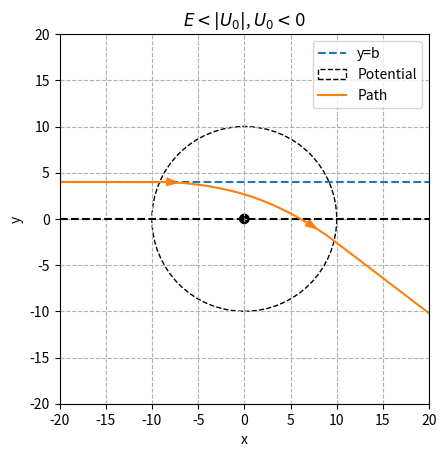

Generate this figure with matplotlib:
#################################################################
## IMPORT

import math
import time
import numpy as np
import matplotlib.pyplot as plt

#################################################################
## CLASSES

class Vector():
    def __init__(self,x: float = 0, y: float = 0) -> None:
        self.x = x
        self.y = y

    def __abs__(self) -> float:
        return math.sqrt(self.x**2+self.y**2)
    
    def __add__(self, other):
        return Vector(self.x+other.x, self.y+other.y)
    
    def __sub__(self, other):
        return Vector(self.x-other.x, self.y-other.y)
    
    def __mul__(self, other):
        return Vector(self.x*other, self.y*other)
    
    def __truediv__(self, other):
        return Vector(self.x/other, self.y/other)
    
    def norm(self) -> float:
        return Vector(self.x/abs(self),self.y/abs(self))
    
    def __str__(self) -> str:
        return f"({round(self.x,2)},{round(self.y,2)})"
    
    def __rmul__(self,other):
        return self.__mul__(other)
    
    def dot(self,other):
        return self.x*other.x + self.y*other.y

class Particle():
    def __init__(self, r: Vector = Vector(0,0), v: Vector = Vector(0,0)) -> None:
        self.r = r
        self.v = v

#################################################################
## FUNCTIONS
        
def theta_b_less(b: float, rmax: float, U0: float, E: float) -> float:
    """analytical solution for E<=U0"""
    if U0 < 0:
        return theta_b_greater(b,rmax,U0,E)
    return math.pi - 2*math.asin(b/rmax)


def theta_b_greater(b: float, rmax: float, U0: float, E: float) -> float:
    """analytical solution for E>U0"""

    # particle enters the potential
    if 0 <= b < rmax*math.sqrt(1-U0/E):
        return 2*math.asin(b/rmax/(1-U0/E)**0.5) - 2*math.asin(b/rmax)
    # particle reflects from the potential
    elif b<rmax:
        return theta_b_less(b,rmax,U0,E)
    # particle misses the potential
    elif b>=rmax:
        return 0
    else:
        raise ValueError("b cannot be below zero")


def a(r: Vector, rmax: float, U0: float) -> float:
    if r <= rmax:
        return U0/rmax
    else:
        return 0
    

def rk4(particle: Particle, h: float, rmax: float, E: float, U0: float) -> None:

    r = particle.r
    v = particle.v

    k_v1 = a(abs(r),rmax, U0)*r.norm()
    k_r1 = v

    k_v2 = a(abs(r+k_r1*h/2), rmax, U0)*r.norm()
    k_r2 = v + k_v1*h/2

    k_v3 = a(abs(r+k_r2*h/2), rmax, U0)*r.norm()
    k_r3 = v + k_v2*h/2

    k_v4 = a(abs(r+k_r3*h), rmax, U0)*r.norm()
    k_r4 = v + k_v3*h

    particle.r = r + h/6*(k_r1 + 2*k_r2 + 2*k_r3 + k_r4)
    particle.v = v + h/6*(k_v1 + 2*k_v2 + 2*k_v3 + k_v4)

    # if E<U0 and abs(particle.r) < rmax:
    #     angle_loc = math.acos(-particle.r.x/abs(particle.r))

    #     angle = math.pi-2*angle_loc


    #     vel_dir = Vector(math.cos(angle),math.sin(angle)+1)

    #     particle.r = rmax*particle.r.norm()
    #     particle.v = abs(particle.v)*vel_dir


def plot_path(xs: list[float], ys: list[float], rmax: float, b: float, energy_fraction: float) -> None:

    def __find_i(xs,target,r_flag=0):

        i =  0
        if r_flag:
            while xs[i]>target:
                i+=1
                if i == len(xs)-1:
                    return -1
        else:
            while xs[i]<target:
                i+=1
                if i == len(xs)-1:
                    return -1
        return i

    fig, ax = plt.subplots()
    potential = plt.Circle((0,0),rmax,color="k",linestyle="--", fill = False,label="Potential")
    source = plt.Circle((0,0),rmax/20,color="k")

    i1 = __find_i(xs,-rmax*0.7)
    i2 = __find_i(xs,rmax*0.8)
    if i1 == -1 or i2 == -1:
        i1 = __find_i(xs,-rmax*1.5)
        i2 = __find_i(xs[i1+1:],-rmax*1.5,1) + i1+1

    if abs(energy_fraction) > 1:
        comp = r"$E<|U_0|$"
    elif energy_fraction == 1:
        comp = r"$E=|U_0|$"
    else:
        comp = r"$E>|U_0|$"
    if energy_fraction < 0:
        unit = r"$U_0<0$"
    else:
        unit = r"$U_0>0$"

    plt.title(comp + ", " + unit)

    ax.grid(linestyle="--")
    ax.hlines([b],-2*rmax,2*rmax,colors="C0",linestyles="--",label="y=b")
    ax.add_patch(potential)
    ax.add_patch(source)
    ax.hlines([0],-2*rmax,2*rmax,colors="k",linestyles="--")
    ax.plot(xs,ys,label="Path",color="C1")
    ax.arrow(xs[i1],ys[i1],xs[i1+1]-xs[i1-1],ys[i1+1]-ys[i1-1],shape='full', color="C1",lw=0, length_includes_head=True, head_width=1)
    ax.arrow(xs[i2],ys[i2],xs[i2+1]-xs[i2-1],ys[i2+1]-ys[i2-1],shape='full', color="C1",lw=0, length_includes_head=True, head_width=1)
    ax.set_aspect("equal")
    ax.set_ylim(-2*rmax,2*rmax)
    ax.set_xlim(-2*rmax,2*rmax)
    ax.legend()
    ax.set_xlabel("x")
    ax.set_ylabel("y")
    plt.show()


def plot_r(ts: list[float], rs: list[float], i_in: int, i_out: int, b: float) -> None:

    plt.title("E > |U_0|")
    plt.plot(ts, rs, label="r")
    plt.vlines([ts[i_in], ts[i_out]],min(rs),max(rs), colors="C1",linestyles="--",label="Inside potential")
    plt.hlines([b],min(ts),max(ts),colors="C2",label="b",linestyles="--")
    plt.legend(loc="upper center")
    plt.grid(linestyle="--")
    plt.xlabel("time")
    plt.ylabel("r")
    plt.show()


def simulate(rmax: float, b: float, U0: float, E: float):

    t = 0
    h = 0.01
    TMAX = 60


    p = Particle(Vector(-2*rmax,b), Vector(math.sqrt(2*E),0))
    rs = [abs(p.r)]
    xs = [p.r.x]
    ys = [p.r.y]
    ts = [0]

    i_in = 0
    i_out = 0
    i = 0

    in_flag = False

    while t < TMAX:

        if abs(p.r) < 10 and not in_flag:
            i_in = i
            in_flag = True

        if in_flag and abs(p.r)>=10:
            i_out = i
            in_flag = False

        rk4(p,h,rmax,E,U0)

        rs.append(abs(p.r))
        xs.append(p.r.x)
        ys.append(p.r.y)

        t += h
        ts.append(t)

        i += 1

        # if abs(p.r) < 0.01:
        #     break

    return ts,rs,[xs,ys],[i_in,i_out],p.v


def compare(U0: float, E: float, rmax: float):

    ta = []
    tc = []
    bs = np.linspace(0,rmax,100)
    times = [time.time(),time.time()]

    for i,b in enumerate(bs):

        times.pop(0)
        times.append(time.time())

        print(f"\r[{'#'*round(i/(len(bs)-1)*20):.<20}] {round(i/(len(bs)-1)*100):02}% |{round((times[1]-times[0])*(len(bs)-1-i)):02}s|",end="\r")

        ts,rs,[xs,ys],[i_in,i_out], vel = simulate(rmax,b, U0, E)

        if abs(U0/E) > 1:
            theta_anal = theta_b_less(b,rmax,U0,E)
        else:
            theta_anal = theta_b_greater(b,rmax,U0,E)

        # ts,rs,[xs2,ys2],[i_in2,i_out2] = simulate(rmax,b, 4, 2)

        theta_comp = math.acos(vel.x/abs(vel))

        ta.append(theta_anal)
        tc.append(theta_comp)

        # print(f"Theta_anal = {round(180/math.pi*theta_anal,2)}")
        # print(f"Theta_comp = {round(180/math.pi*theta_comp,2)}")

    # print(rmax*math.sqrt(1-U0/E))

    plt.plot(bs,ta,label="Analytical")
    plt.plot(bs,tc,label="Numerical")
    plt.xlabel("b")
    plt.ylabel(r"$\Theta(b)$")
    plt.grid(linestyle="--")
    plt.legend()
    plt.show()


def run_single(U0: float, E: float, rmax: float, b: float) -> None:

    ts,rs,[xs,ys],[i_in,i_out], vel = simulate(rmax,b, U0, E)

    v0 = math.sqrt(2*E)


    theta_sim = math.acos(vel.x/abs(vel))

    if E>U0:
        theta_anal = theta_b_greater(b,rmax,U0,E)
    else:
        theta_anal = theta_b_less(b,rmax,U0,E)

    print(f"Simulated: {180/math.pi*theta_sim}")
    print(f"Theoretical: {180/math.pi*theta_anal}")

    plot_path(xs,ys,rmax,b,U0/E)

#################################################################
## MAIN

def main():

    U0 = -2
    E = 1

    rmax = 10
    b = 4

    # compare(U0,E,rmax)

    run_single(U0,E,rmax,b)


#################################################################
## RUN CODE

if __name__ == "__main__":
    main()
